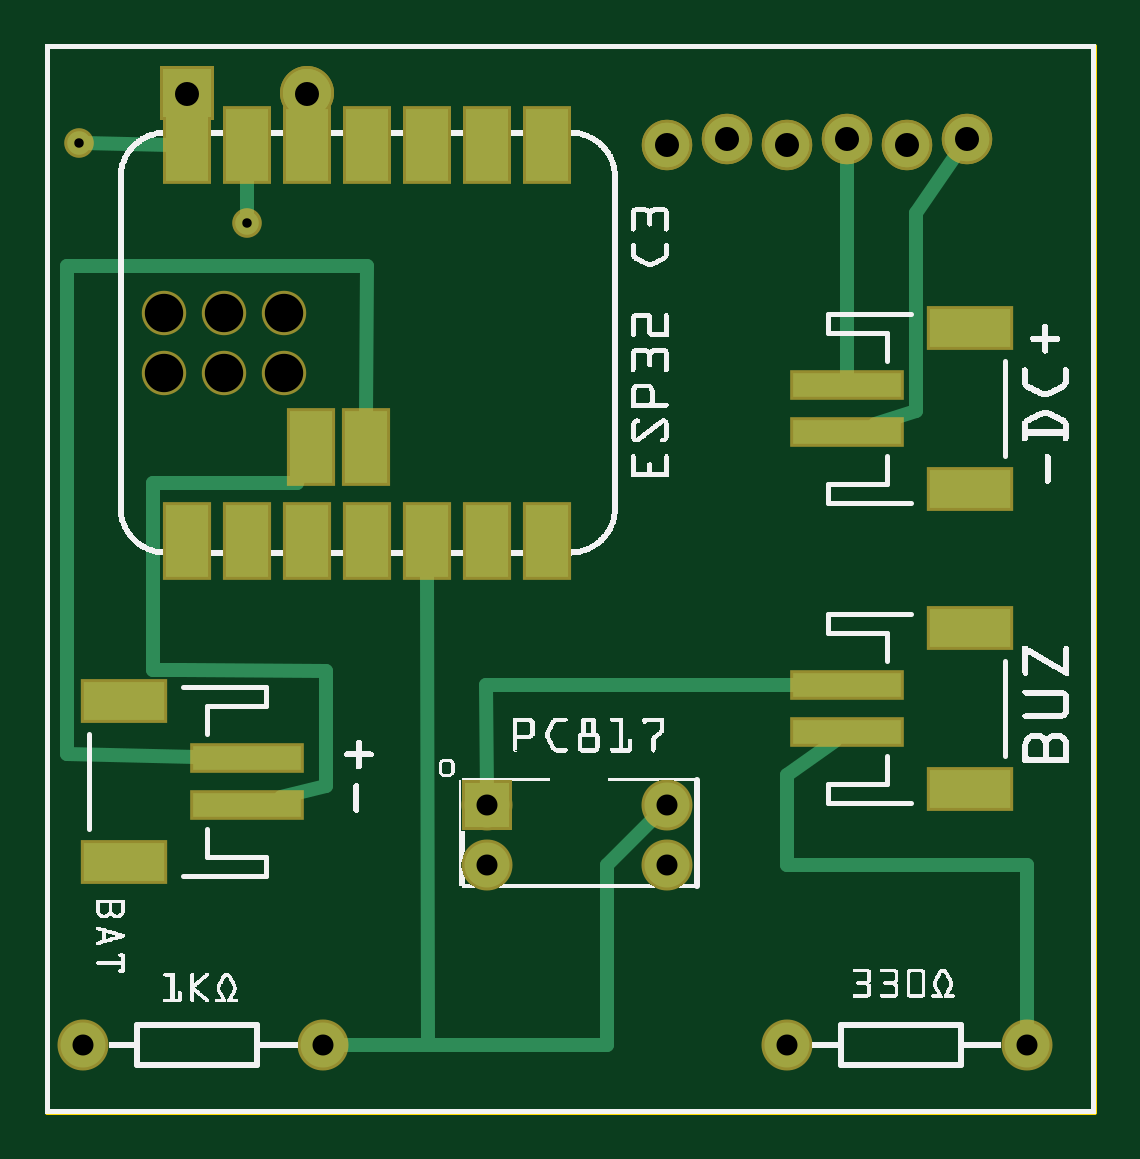
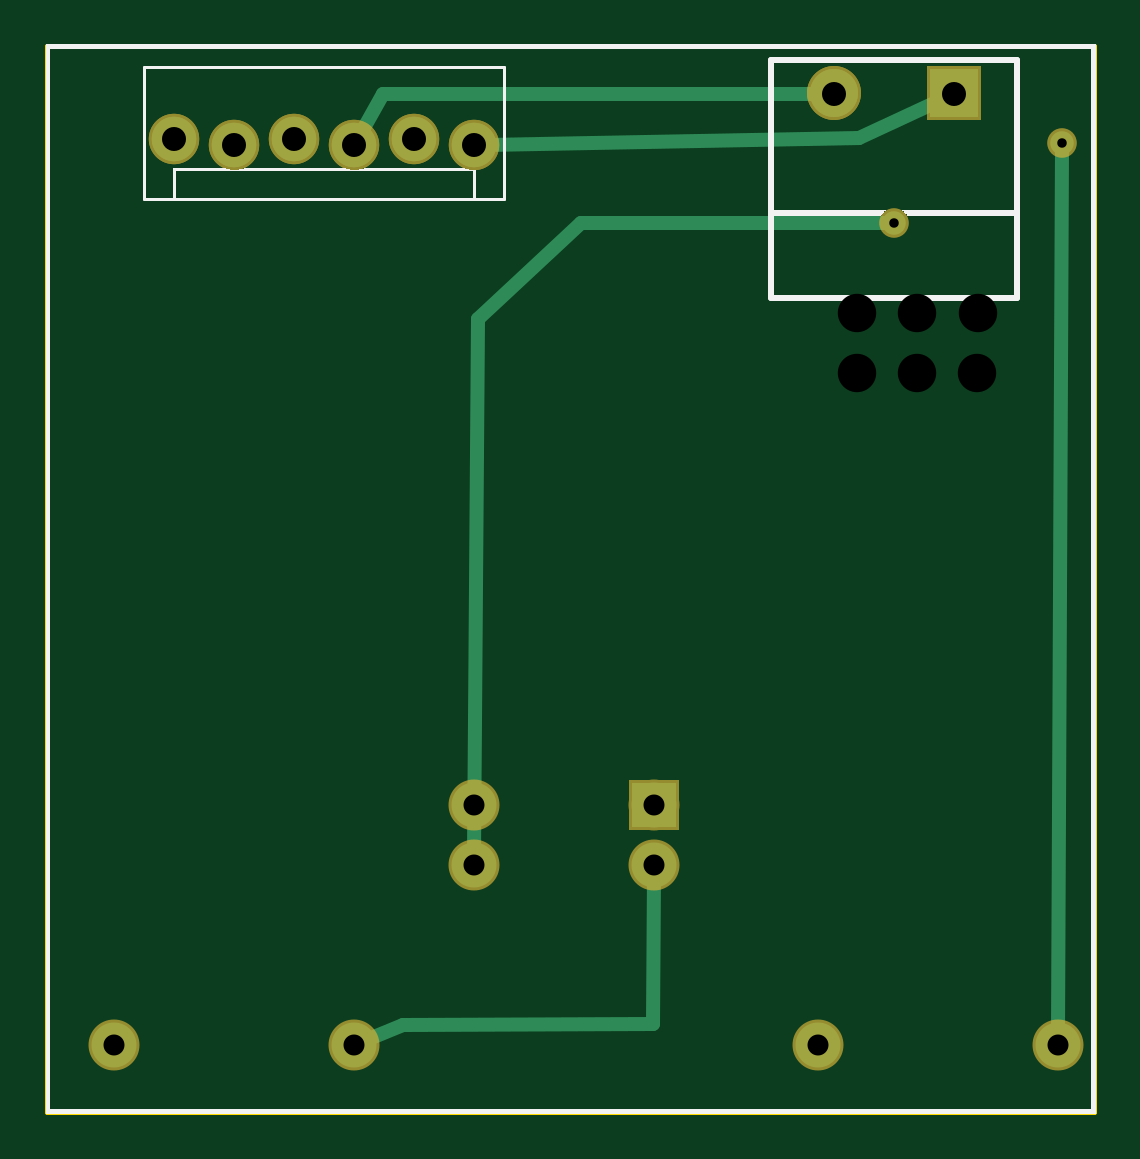
Circuit board: 9 layer files. Board 44.3 x 45.1 mm.
- outline: Buzzer breakout_contour.gm1 (373 bytes)
- bottom_copper: Buzzer breakout_copperBottom.gbl (1461 bytes)
- top_copper: Buzzer breakout_copperTop.gtl (3155 bytes)
- drill: Buzzer breakout_drill.txt (521 bytes)
- bottom_mask: Buzzer breakout_maskBottom.gbs (953 bytes)
- top_mask: Buzzer breakout_maskTop.gts (1802 bytes)
- paste: Buzzer breakout_pasteMaskTop.gtp (1060 bytes)
- bottom_silk: Buzzer breakout_silkBottom.gbo (136506 bytes)
- top_silk: Buzzer breakout_silkTop.gto (298839 bytes)

=== outline: Buzzer breakout_contour.gm1 ===
G04 MADE WITH FRITZING*
G04 WWW.FRITZING.ORG*
G04 DOUBLE SIDED*
G04 HOLES PLATED*
G04 CONTOUR ON CENTER OF CONTOUR VECTOR*
%FSLAX26Y26*%
%MOIN*%
%ADD10R,1.751970X1.783460*%
%ADD11C,0.008000*%
%ADD10C,0.008*%
%G04CONTOUR*%
%FSLAX26Y26*%
%MOIN*%
D10*
D11*
X4000Y1779460D02*
X1747970Y1779460D01*
X1747970Y4000D01*
X4000Y4000D01*
X4000Y1779460D01*
D02*
G04 End of contour*
M02*
=== bottom_copper: Buzzer breakout_copperBottom.gbl ===
G04 MADE WITH FRITZING*
G04 WWW.FRITZING.ORG*
G04 DOUBLE SIDED*
G04 HOLES PLATED*
G04 CONTOUR ON CENTER OF CONTOUR VECTOR*
%FSLAX26Y26*%
%MOIN*%
%ADD10C,0.080000*%
%ADD11C,0.075000*%
%ADD12C,0.039370*%
%ADD13C,0.074000*%
%ADD14R,0.080000X0.079986*%
%ADD15R,0.075000X0.075000*%
%ADD16C,0.024000*%
%G04COPPER0*%
%FSLAX26Y26*%
%MOIN*%
D10*
X236953Y1700837D03*
X436953Y1700837D03*
X236953Y1700837D03*
X436953Y1700837D03*
D11*
X463441Y115020D03*
X63441Y115020D03*
X1636950Y115020D03*
X1236950Y115020D03*
D12*
X57277Y1617644D03*
X336953Y1485069D03*
D13*
X1536950Y1625018D03*
X1436950Y1615018D03*
X1336950Y1625018D03*
X1236950Y1615018D03*
X1136950Y1625018D03*
X1036950Y1615018D03*
X1536950Y1625018D03*
X1436950Y1615018D03*
X1336950Y1625018D03*
X1236950Y1615018D03*
X1136950Y1625018D03*
X1036950Y1615018D03*
D11*
X736953Y515020D03*
X1036950Y515020D03*
X736953Y415020D03*
X1036950Y415020D03*
D14*
X236953Y1700844D03*
X236953Y1700844D03*
D15*
X736953Y515020D03*
D16*
X1154950Y148010D02*
X738385Y150730D01*
D02*
X738385Y150730D02*
X737048Y397520D01*
D02*
X1220720Y121550D02*
X1154950Y148010D01*
D02*
X63369Y132520D02*
X57310Y1609770D01*
D02*
X456953Y1700801D02*
X1188000Y1699460D01*
X1188000Y1699460D02*
X1226920Y1632321D01*
D02*
X255113Y1692459D02*
X396000Y1627460D01*
X396000Y1627460D02*
X1016960Y1615406D01*
D02*
X344827Y1485065D02*
X858182Y1484838D01*
D02*
X1029710Y1324201D02*
X1036810Y432520D01*
D02*
X858182Y1484838D02*
X1029710Y1324201D01*
G04 End of Copper0*
M02*
=== top_copper: Buzzer breakout_copperTop.gtl ===
G04 MADE WITH FRITZING*
G04 WWW.FRITZING.ORG*
G04 DOUBLE SIDED*
G04 HOLES PLATED*
G04 CONTOUR ON CENTER OF CONTOUR VECTOR*
%FSLAX26Y26*%
%MOIN*%
%ADD10C,0.080000*%
%ADD11C,0.075000*%
%ADD12C,0.039370*%
%ADD13C,0.074000*%
%ADD14C,0.064000*%
%ADD15R,0.080000X0.079986*%
%ADD16R,0.070247X0.121256*%
%ADD17R,0.070000X0.121256*%
%ADD18R,0.075000X0.075000*%
%ADD19R,0.181102X0.039370*%
%ADD20R,0.133858X0.062992*%
%ADD21C,0.024000*%
%G04COPPER1*%
%FSLAX26Y26*%
%MOIN*%
D10*
X236953Y1700837D03*
X436953Y1700837D03*
X236953Y1700837D03*
X436953Y1700837D03*
D11*
X463441Y115020D03*
X63441Y115020D03*
X1636950Y115020D03*
X1236950Y115020D03*
D12*
X57277Y1617644D03*
X336953Y1485069D03*
D13*
X1536950Y1625018D03*
X1436950Y1615018D03*
X1336950Y1625018D03*
X1236950Y1615018D03*
X1136950Y1625018D03*
X1036950Y1615018D03*
X1536950Y1625018D03*
X1436950Y1615018D03*
X1336950Y1625018D03*
X1236950Y1615018D03*
X1136950Y1625018D03*
X1036950Y1615018D03*
D14*
X197661Y1334624D03*
X297953Y1334624D03*
X397953Y1334646D03*
X197953Y1234646D03*
X297953Y1234646D03*
X397953Y1234646D03*
D11*
X736953Y515020D03*
X1036950Y515020D03*
X736953Y415020D03*
X1036950Y415020D03*
D15*
X236953Y1700844D03*
X236953Y1700844D03*
D16*
X443263Y1112011D03*
X534568Y1112011D03*
X236745Y954461D03*
X337077Y954461D03*
X437077Y954461D03*
X537077Y954461D03*
X637077Y954461D03*
X737077Y954461D03*
X837077Y954461D03*
D17*
X836953Y1615018D03*
X736953Y1615018D03*
X636953Y1615018D03*
X536953Y1615018D03*
X436953Y1615018D03*
X336953Y1615018D03*
X236953Y1615018D03*
D18*
X736953Y515020D03*
D19*
X1336961Y1215018D03*
X1336961Y1136277D03*
D20*
X1541679Y1309506D03*
X1541679Y1041789D03*
D19*
X336952Y515015D03*
X336952Y593755D03*
D20*
X132228Y420524D03*
X132228Y688244D03*
D19*
X1336961Y715015D03*
X1336961Y636275D03*
D20*
X1541679Y809506D03*
X1541679Y541794D03*
D21*
X1636950Y132520D02*
X1636860Y414830D01*
D02*
X1236630Y414830D02*
X1236630Y564580D01*
D02*
X1636860Y414830D02*
X1236630Y414830D01*
D02*
X1236630Y564580D02*
X1317180Y622150D01*
D02*
X736839Y532520D02*
X735662Y714320D01*
D02*
X735662Y714320D02*
X1251960Y714920D01*
D02*
X422105Y1056938D02*
X420000Y1051460D01*
X420000Y1051460D02*
X180000Y1051460D01*
X180000Y1051460D02*
X180000Y739460D01*
X180000Y739460D02*
X228000Y739460D01*
X228000Y739460D02*
X468841Y738830D01*
D02*
X468841Y738830D02*
X468000Y547460D01*
X468000Y547460D02*
X394028Y529150D01*
D02*
X1336950Y1605018D02*
X1336950Y1229148D01*
D02*
X534994Y1167084D02*
X536908Y1414048D01*
D02*
X536908Y1414048D02*
X35938Y1414048D01*
D02*
X35938Y1414048D02*
X36000Y763460D01*
X36000Y763460D02*
X35938Y599970D01*
D02*
X35938Y599970D02*
X251957Y595510D01*
D02*
X1525610Y1608543D02*
X1451720Y1501174D01*
D02*
X1451720Y1501174D02*
X1452000Y1363460D01*
X1452000Y1363460D02*
X1452000Y1171460D01*
X1452000Y1171460D02*
X1383160Y1150407D01*
D02*
X65150Y1617529D02*
X207508Y1615448D01*
D02*
X637114Y899389D02*
X637646Y115340D01*
D02*
X637646Y115340D02*
X937139Y115340D01*
D02*
X937139Y115340D02*
X937139Y314090D01*
D02*
X937139Y314090D02*
X937139Y414830D01*
D02*
X937139Y414830D02*
X1024600Y502620D01*
D02*
X480941Y115050D02*
X637646Y115340D01*
D02*
X336953Y1559945D02*
X336953Y1492943D01*
G04 End of Copper1*
M02*
=== drill: Buzzer breakout_drill.txt ===
; NON-PLATED HOLES START AT T1
; THROUGH (PLATED) HOLES START AT T100
M48
INCH
T1C0.064000
T100C0.040000
T101C0.035000
T102C0.015748
%
T1
X001976Y013346
X001979Y012346
X003979Y013346
X002979Y012346
X002979Y013346
X003979Y012346
T100
X004369Y017008
X011369Y016250
X014369Y016150
X012369Y016150
X013369Y016250
X002369Y017008
X015369Y016250
X010369Y016150
T101
X004634Y001150
X007369Y004150
X000634Y001150
X010369Y005150
X012369Y001150
X010369Y004150
X007369Y005150
X016369Y001150
T102
X000572Y016176
X003369Y014850
T00
M30

=== bottom_mask: Buzzer breakout_maskBottom.gbs ===
G04 MADE WITH FRITZING*
G04 WWW.FRITZING.ORG*
G04 DOUBLE SIDED*
G04 HOLES PLATED*
G04 CONTOUR ON CENTER OF CONTOUR VECTOR*
%FSLAX26Y26*%
%MOIN*%
%ADD10C,0.090000*%
%ADD11C,0.085000*%
%ADD12C,0.049370*%
%ADD13C,0.084000*%
%ADD14R,0.090000X0.089986*%
%ADD15R,0.085000X0.085000*%
%G04MASK0*%
%FSLAX26Y26*%
%MOIN*%
D10*
X236953Y1700837D03*
X436953Y1700837D03*
X236953Y1700837D03*
X436953Y1700837D03*
D11*
X463441Y115020D03*
X63441Y115020D03*
X1636950Y115020D03*
X1236950Y115020D03*
D12*
X57277Y1617644D03*
X336953Y1485069D03*
D13*
X1536950Y1625018D03*
X1436950Y1615018D03*
X1336950Y1625018D03*
X1236950Y1615018D03*
X1136950Y1625018D03*
X1036950Y1615018D03*
X1536950Y1625018D03*
X1436950Y1615018D03*
X1336950Y1625018D03*
X1236950Y1615018D03*
X1136950Y1625018D03*
X1036950Y1615018D03*
D11*
X736953Y515020D03*
X1036950Y515020D03*
X736953Y415020D03*
X1036950Y415020D03*
D14*
X236953Y1700844D03*
X236953Y1700844D03*
D15*
X736953Y515020D03*
G04 End of Mask0*
M02*
=== top_mask: Buzzer breakout_maskTop.gts ===
G04 MADE WITH FRITZING*
G04 WWW.FRITZING.ORG*
G04 DOUBLE SIDED*
G04 HOLES PLATED*
G04 CONTOUR ON CENTER OF CONTOUR VECTOR*
%FSLAX26Y26*%
%MOIN*%
%ADD10C,0.090000*%
%ADD11C,0.085000*%
%ADD12C,0.049370*%
%ADD13C,0.084000*%
%ADD14C,0.074000*%
%ADD15R,0.090000X0.089986*%
%ADD16R,0.080247X0.131256*%
%ADD17R,0.080000X0.131256*%
%ADD18R,0.085000X0.085000*%
%ADD19R,0.191102X0.049370*%
%ADD20R,0.143858X0.072992*%
%G04MASK1*%
%FSLAX26Y26*%
%MOIN*%
D10*
X236953Y1700837D03*
X436953Y1700837D03*
X236953Y1700837D03*
X436953Y1700837D03*
D11*
X463441Y115020D03*
X63441Y115020D03*
X1636950Y115020D03*
X1236950Y115020D03*
D12*
X57277Y1617644D03*
X336953Y1485069D03*
D13*
X1536950Y1625018D03*
X1436950Y1615018D03*
X1336950Y1625018D03*
X1236950Y1615018D03*
X1136950Y1625018D03*
X1036950Y1615018D03*
X1536950Y1625018D03*
X1436950Y1615018D03*
X1336950Y1625018D03*
X1236950Y1615018D03*
X1136950Y1625018D03*
X1036950Y1615018D03*
D14*
X197661Y1334624D03*
X297953Y1334624D03*
X397953Y1334646D03*
X197953Y1234646D03*
X297953Y1234646D03*
X397953Y1234646D03*
D11*
X736953Y515020D03*
X1036950Y515020D03*
X736953Y415020D03*
X1036950Y415020D03*
D15*
X236953Y1700844D03*
X236953Y1700844D03*
D16*
X443263Y1112011D03*
X534568Y1112011D03*
X236745Y954461D03*
X337077Y954461D03*
X437077Y954461D03*
X537077Y954461D03*
X637077Y954461D03*
X737077Y954461D03*
X837077Y954461D03*
D17*
X836953Y1615018D03*
X736953Y1615018D03*
X636953Y1615018D03*
X536953Y1615018D03*
X436953Y1615018D03*
X336953Y1615018D03*
X236953Y1615018D03*
D18*
X736953Y515020D03*
D19*
X1336961Y1215018D03*
X1336961Y1136277D03*
D20*
X1541679Y1309506D03*
X1541679Y1041789D03*
D19*
X336952Y515015D03*
X336952Y593755D03*
D20*
X132228Y420524D03*
X132228Y688244D03*
D19*
X1336961Y715015D03*
X1336961Y636275D03*
D20*
X1541679Y809506D03*
X1541679Y541794D03*
G04 End of Mask1*
M02*
=== paste: Buzzer breakout_pasteMaskTop.gtp ===
G04 MADE WITH FRITZING*
G04 WWW.FRITZING.ORG*
G04 DOUBLE SIDED*
G04 HOLES PLATED*
G04 CONTOUR ON CENTER OF CONTOUR VECTOR*
%FSLAX26Y26*%
%MOIN*%
%ADD10C,0.064000*%
%ADD11R,0.070247X0.121256*%
%ADD12R,0.070000X0.121256*%
%ADD13R,0.181102X0.039370*%
%ADD14R,0.133858X0.062992*%
%G04PASTEMASK1*%
%FSLAX26Y26*%
%MOIN*%
D10*
X197661Y1334624D03*
X297953Y1334624D03*
X397953Y1334646D03*
X197953Y1234646D03*
X297953Y1234646D03*
X397953Y1234646D03*
D11*
X443263Y1112011D03*
X534568Y1112011D03*
X236745Y954461D03*
X337077Y954461D03*
X437077Y954461D03*
X537077Y954461D03*
X637077Y954461D03*
X737077Y954461D03*
X837077Y954461D03*
D12*
X836953Y1615018D03*
X736953Y1615018D03*
X636953Y1615018D03*
X536953Y1615018D03*
X436953Y1615018D03*
X336953Y1615018D03*
X236953Y1615018D03*
D13*
X1336961Y1215018D03*
X1336961Y1136277D03*
D14*
X1541679Y1309506D03*
X1541679Y1041789D03*
D13*
X336952Y515015D03*
X336952Y593755D03*
D14*
X132228Y420524D03*
X132228Y688244D03*
D13*
X1336961Y715015D03*
X1336961Y636275D03*
D14*
X1541679Y809506D03*
X1541679Y541794D03*
G04 End of PasteMask1*
M02*
=== bottom_silk: Buzzer breakout_silkBottom.gbo (136506 bytes, source omitted) ===
=== top_silk: Buzzer breakout_silkTop.gto (298839 bytes, source omitted) ===
